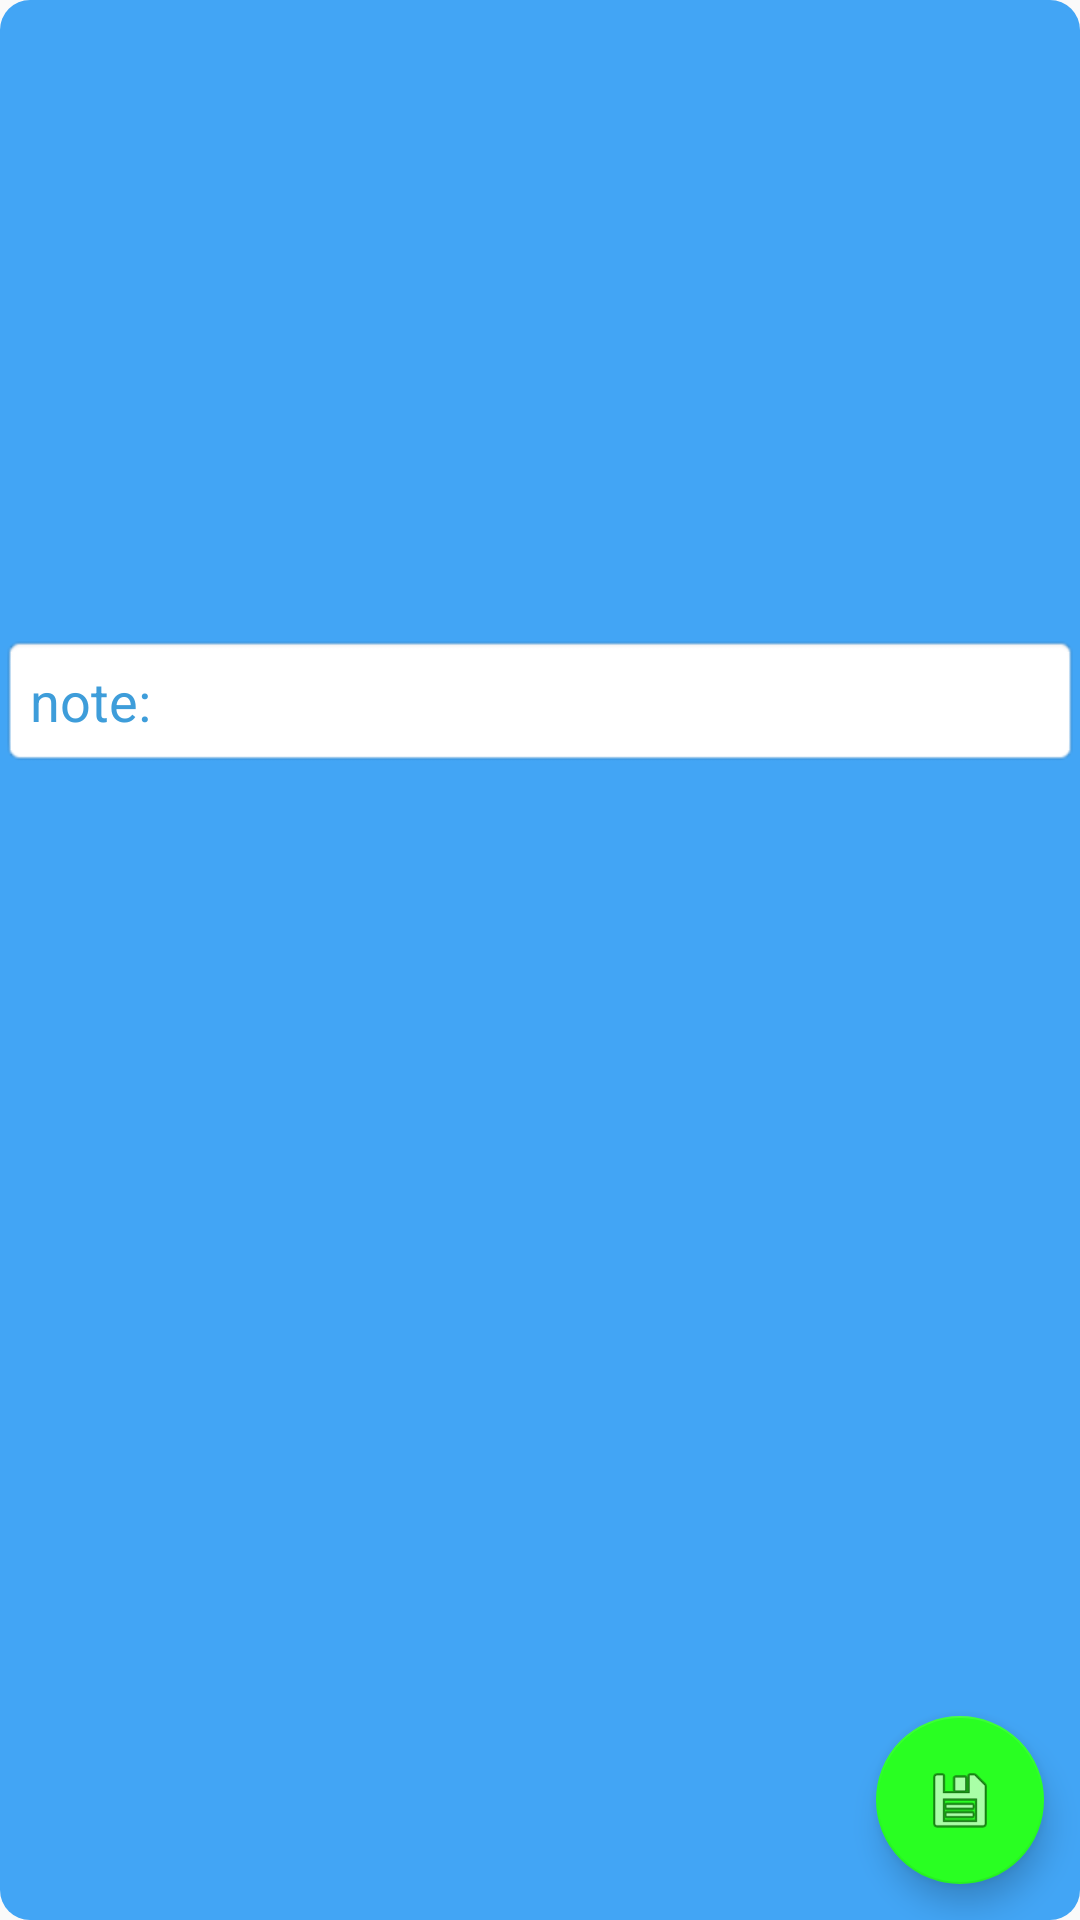

The Android layout XML behind this screen, and the referenced resources:
<!-- AndroidManifest.xml: application theme AppTheme -->
<!-- res/layout/fragment_edit_note.xml -->
<?xml version="1.0" encoding="utf-8"?>
<androidx.constraintlayout.widget.ConstraintLayout
    xmlns:android="http://schemas.android.com/apk/res/android"
    xmlns:app="http://schemas.android.com/apk/res-auto"
    xmlns:tools="http://schemas.android.com/tools"
    android:layout_width="match_parent"
    android:layout_height="match_parent"
    android:background="@drawable/background_one_breed"
    tools:context=".ui.fragments.DogsListFragment">


    <com.google.android.material.floatingactionbutton.FloatingActionButton
        android:id="@+id/floatingActionButton3"
        android:layout_width="wrap_content"
        android:layout_height="wrap_content"
        android:layout_marginEnd="12dp"
        android:layout_marginBottom="12dp"
        android:clickable="true"
        android:src="@android:drawable/ic_menu_save"
        app:layout_constraintBottom_toBottomOf="parent"
        app:layout_constraintEnd_toEndOf="parent" />

    <ScrollView
        android:id="@+id/sw"
        android:layout_width="0dp"
        android:layout_height="0dp"
        android:orientation="vertical"
        android:visibility="visible"
        app:layout_constraintBottom_toBottomOf="parent"
        app:layout_constraintEnd_toEndOf="parent"
        app:layout_constraintStart_toStartOf="parent"
        app:layout_constraintTop_toTopOf="@+id/guideline5">

        <EditText
            android:id="@+id/edNoteEdit"
            android:layout_width="match_parent"
            android:layout_height="match_parent"
            android:background="@android:drawable/editbox_background"
            android:ems="10"
            android:gravity="top|left"
            android:hint="@string/note"
            android:padding="10dp"
            android:textColor="@color/text_hint_add"
            android:textColorHint="@color/text_hint_add"
            android:textSize="18sp" />
    </ScrollView>

    <androidx.constraintlayout.widget.Guideline
        android:id="@+id/guideline5"
        android:layout_width="wrap_content"
        android:layout_height="wrap_content"
        android:layout_marginBottom="1317dp"
        android:orientation="horizontal"
        app:layout_constraintBottom_toBottomOf="parent"
        app:layout_constraintGuide_percent="0.33" />


</androidx.constraintlayout.widget.ConstraintLayout>
<!-- resources referenced by this layout -->
<resources>
  <color name="text_hint_add">#3E9DDA</color>
  <!-- drawable background_one_breed (drawable-xxxhdpi) -->
  <?xml version="1.0" encoding="utf-8"?>
  <shape xmlns:android="http://schemas.android.com/apk/res/android"
      android:shape="rectangle">
  <solid android:color="@color/back_menu_one_breed_color"/>
      <corners android:radius="10dp"/>
  </shape>
  <string name="note">note:</string>
  <style name="AppTheme" parent="Theme.AppCompat.Light.NoActionBar">
          
          <item name="colorPrimary">@color/colorPrimary</item>
          <item name="colorPrimaryDark">@color/colorPrimaryDark</item>
          <item name="colorAccent">@color/colorAccent</item>
          <item name="android:statusBarColor">@color/colorBackgroundStatusBar</item>
          <item name="android:windowLightStatusBar">true</item>
          <item name="android:navigationBarColor">@color/nav_bar_color</item>
          <item name="android:windowLightNavigationBar" tools:targetApi="o_mr1">true</item>
          <item name="android:forceDarkAllowed" tools:targetApi="q">false</item>
      </style>
  <color name="back_menu_one_breed_color">#42A5F5</color>
  <color name="colorPrimary">#6200EE</color>
  <color name="colorPrimaryDark">#9500FFC4</color>
  <color name="colorAccent">#29FF22</color>
  <color name="colorBackgroundStatusBar">#41FF9800</color>
  <color name="nav_bar_color">#663d00</color>
</resources>
